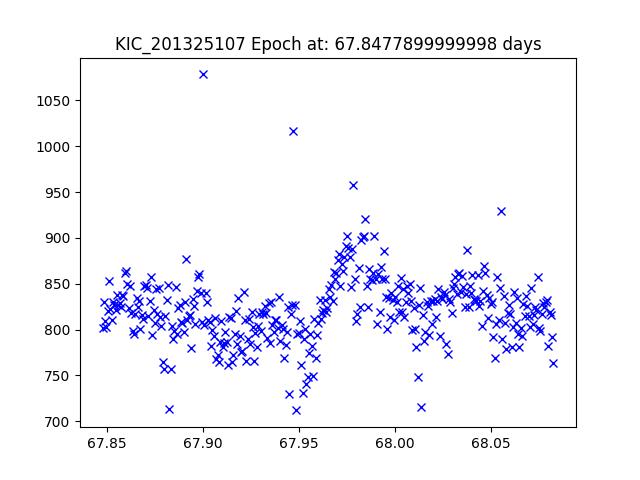

Values plotted in this chart, from the file beside it:
JDtimes, observed fluxes, observed uncertainties
67.85, 802.1, 17.83
67.85, 830.6, 17.79
67.85, 809.6, 17.82
67.85, 802.5, 17.83
67.85, 820.5, 17.8
67.85, 853.4, 17.76
67.85, 822.2, 17.8
67.85, 810.3, 17.82
67.85, 830.2, 17.79
67.85, 827, 17.8
67.85, 821.9, 17.8
67.86, 837.8, 17.78
67.86, 827, 17.8
67.86, 828.9, 17.79
67.86, 824.8, 17.8
67.86, 837.8, 17.78
67.86, 837.1, 17.78
67.86, 861.6, 17.75
67.86, 864.1, 17.75
67.86, 849.3, 17.77
67.86, 823.2, 17.8
67.86, 847.5, 17.77
67.86, 818.2, 17.81
67.86, 798.5, 17.83
67.86, 795, 17.84
67.86, 816.5, 17.81
67.87, 834.1, 17.79
67.87, 824.6, 17.8
67.87, 831.4, 17.79
67.87, 800.2, 17.83
67.87, 816, 17.81
67.87, 811.5, 17.82
67.87, 847.5, 17.77
67.87, 849.2, 17.77
67.87, 845.3, 17.77
67.87, 814.6, 17.81
67.87, 831.4, 17.79
67.87, 857.6, 17.76
67.87, 794.5, 17.84
67.87, 821, 17.8
67.88, 807.5, 17.82
67.88, 844.7, 17.77
67.88, 816.6, 17.81
67.88, 845.1, 17.77
67.88, 814.2, 17.81
67.88, 804, 17.83
67.88, 764.7, 17.88
67.88, 756.5, 17.89
67.88, 814.7, 17.81
67.88, 832.2, 17.79
67.88, 849.2, 17.77
67.88, 713.9, 17.95
67.88, 757.5, 17.89
67.88, 803.6, 17.83
67.88, 789.8, 17.85
67.89, 798.1, 17.83
67.89, 846.1, 17.77
67.89, 795, 17.84
67.89, 823.4, 17.8
67.89, 827.2, 17.79
... 286 more rows
